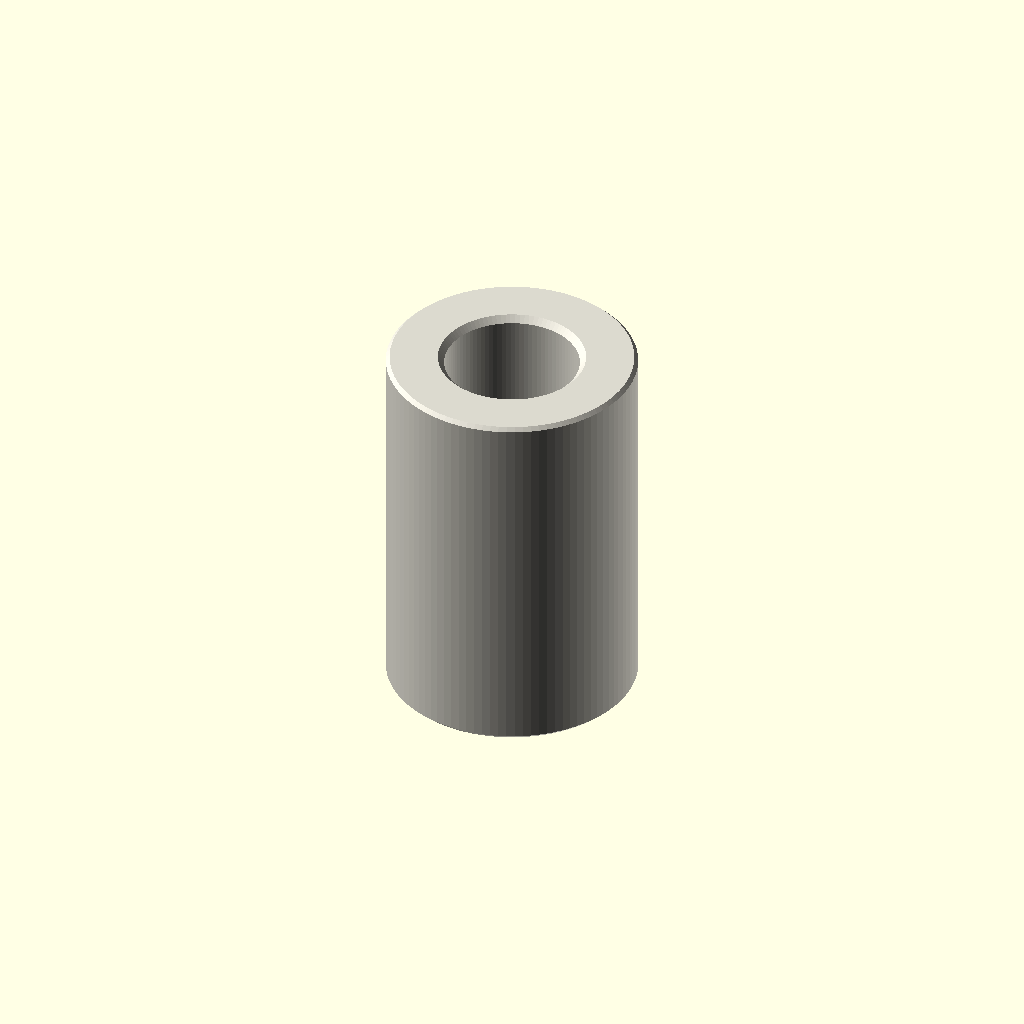
Cell 1 — every parameter at its default value.
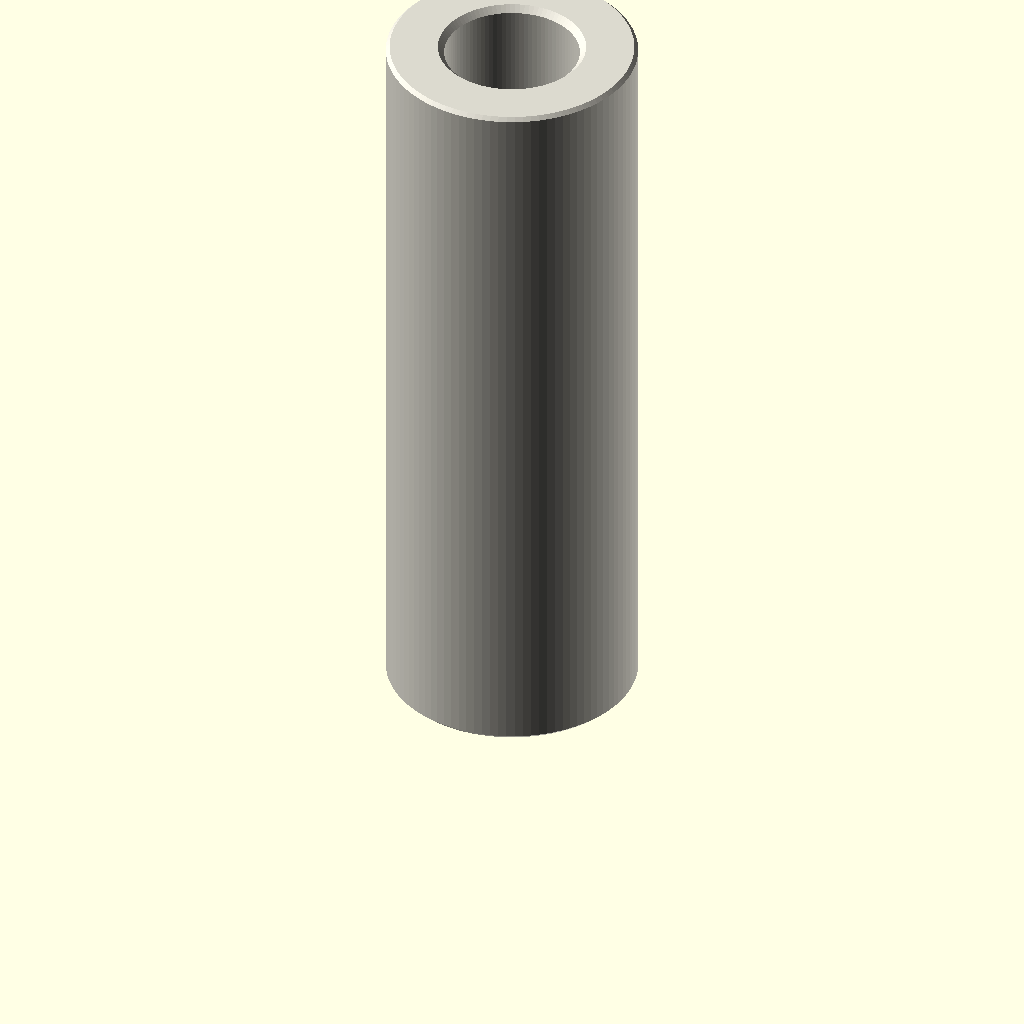
Cell 2: the same model with depth_mm = 24.
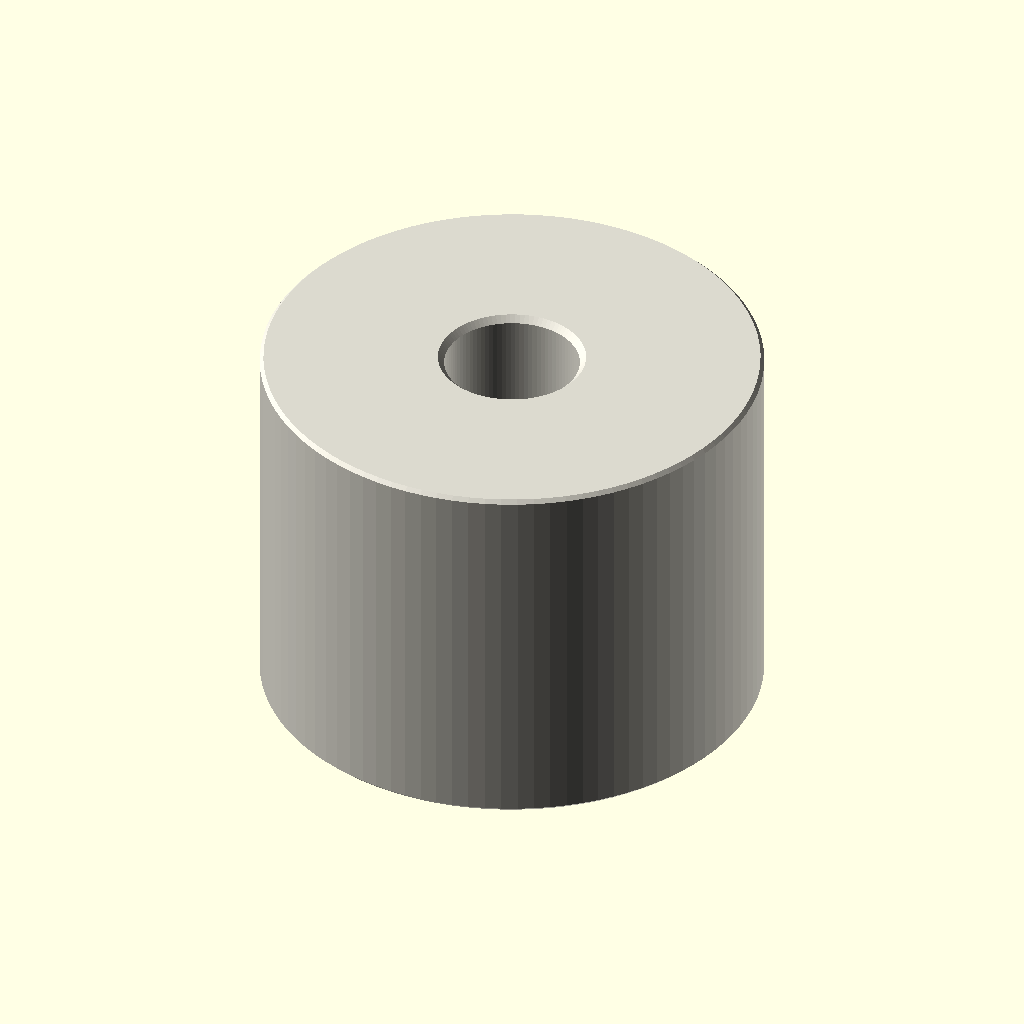
Cell 3: outer_diameter_mm = 16 (everything else at default).
All cells are drawn from one camera (rotation 55°, 0°, 25°, orthographic, colour scheme Cornfield), so only the parameter changes between them.
Source of the model, parts/hardware_spacer_m4_nylon_white_8_mm_outer_diameter_12_mm_depth/scad/working.scad:
// OOMP generic catalogue model; units: mm.
// Stud length is additional to body depth. Tapping depths are model assumptions.
variant = "full"; // [full, display]
family = "spacer";
connection_type = "plain";
depth_mm = 12;
stud_length_mm = 0;
tapped_depth_mm = 0;
bore_mm = 4.3;
outer_diameter_mm = 8;
across_flats_mm = 6;
thread_nominal_diameter_mm = 3;
thread_pitch_mm = 0.5;
edge_chamfer_mm = 0.12;
mouth_chamfer_mm = 0.2;
angular_segments = 96;
samples_per_pitch = 16;

// Boundary travels up the outside, then down any tapped/plain bore.
// Equal-height rings at shoulders form the annular shoulder faces.
n = angular_segments;
threaded = family == "standoff";
has_stud = connection_type == "stud_to_tapped" || connection_type == "stud_to_stud";
two_studs = connection_type == "stud_to_stud";
through = !threaded || connection_type == "tapped_to_tapped";
pitch = thread_pitch_mm;
diameter = threaded ? thread_nominal_diameter_mm : bore_mm;
minor = diameter - 5*sqrt(3)*pitch/8;
transition = mouth_chamfer_mm + (threaded ? 5*sqrt(3)*pitch/16 : 0);
tip_chamfer = mouth_chamfer_mm + 17*sqrt(3)*pitch/48;
function sorted(v) = len(v)<=1 ? v : let(p=v[0])
    concat(sorted([for(x=v) if(x<p-1e-8) x]), [p], sorted([for(x=v) if(x>p+1e-8) x]));
function reverse(v) = [for(i=[len(v)-1:-1:0]) v[i]];
function theta(i) = i*360/n;
function fract(x) = x-floor(x);
function phase_distance(i,z) = abs(fract(z/pitch-theta(i)/360+0.5)-0.5);
function thread_r(i,z) = minor/2 + min(5*sqrt(3)*pitch/16,
    max(0,(phase_distance(i,z)-0.125)*pitch*sqrt(3)));
function stud_r(i,z,tip) = min(diameter/2 - (variant=="full" ?
    min(17*sqrt(3)*pitch/48,max(0,(phase_distance(i,z)-0.0625)*pitch*sqrt(3))) : 0),
    diameter/2-tip_chamfer+abs(z-tip));
function body_r(i,z) = (threaded ? across_flats_mm/2/cos(theta(i)%60-30) : outer_diameter_mm/2)
    - max(0,edge_chamfer_mm-min(z,depth_mm-z));
function bore_r(i,z) = max(threaded ? (variant=="full" ? thread_r(i,z) : minor/2) : diameter/2,
    diameter/2+mouth_chamfer_mm-(through ? min(z,depth_mm-z) : depth_mm-z));
function stud_z(a,b,tip) = let(count=variant=="full" ? ceil(stud_length_mm/pitch*samples_per_pitch) : 1)
    sorted(concat([for(i=[0:count]) a+(b-a)*i/count], [tip==a ? tip+tip_chamfer : tip-tip_chamfer]));
body_z = sorted([0,edge_chamfer_mm,depth_mm-edge_chamfer_mm,depth_mm]);
low = through ? 0 : depth_mm-tapped_depth_mm;
count = threaded && variant=="full" ? ceil((depth_mm-low)/pitch*samples_per_pitch) : 1;
bore_z = two_studs ? [] : reverse(sorted(concat(
    [for(i=[0:count]) low+(depth_mm-low)*i/count],
    [depth_mm-mouth_chamfer_mm,depth_mm-transition],
    through ? [mouth_chamfer_mm,transition] : [])));
// Ring descriptors: [height, kind, tip]. Kind: 0 body, 1 stud, 2 bore.
rings = concat(
    has_stud ? [for(z=stud_z(-stud_length_mm,0,-stud_length_mm)) [z,1,-stud_length_mm]] : [],
    [for(z=body_z) [z,0,0]],
    two_studs ? [for(z=stud_z(depth_mm,depth_mm+stud_length_mm,depth_mm+stud_length_mm)) [z,1,depth_mm+stud_length_mm]] : [],
    [for(z=bore_z) [z,2,0]]);
function radius(i,ring) = ring[1]==0 ? body_r(i,ring[0]) :
    ring[1]==1 ? stud_r(i,ring[0],ring[2]) : bore_r(i,ring[0]);
points = concat([for(ring=rings) for(i=[0:n-1])
    [radius(i,ring)*cos(theta(i)),radius(i,ring)*sin(theta(i)),ring[0]]],
    through ? [] : [[0,0,rings[0][0]],[0,0,rings[len(rings)-1][0]]]);
center = len(rings)*n;
last = (len(rings)-1)*n;
// OpenSCAD winding is opposite to STL winding.
faces = concat(
    [for(j=[0:len(rings)-(through ? 1 : 2)]) for(i=[0:n-1]) each
        let(a=j*n+i,b=j*n+(i+1)%n,c=((j+1)%len(rings))*n+(i+1)%n,d=((j+1)%len(rings))*n+i)
        [[a,c,b],[a,d,c]]],
    through ? [] : [for(i=[0:n-1]) each let(k=(i+1)%n)
        [[center,i,k],[center+1,last+k,last+i]]]);
assert(family=="spacer" || family=="standoff");
assert(!threaded || connection_type=="tapped_to_tapped" || has_stud);
assert(depth_mm>0 && diameter>0 && pitch>0);
assert(variant=="full" || variant=="display");
assert(n>=24 && n%12==0 && samples_per_pitch>=8);
assert(mouth_chamfer_mm>0 && mouth_chamfer_mm<depth_mm/2);
assert(edge_chamfer_mm>=0 && edge_chamfer_mm<depth_mm/2);
assert(diameter+4*max(mouth_chamfer_mm,edge_chamfer_mm) < (threaded ? across_flats_mm : outer_diameter_mm));
assert(!has_stud || stud_length_mm>2*mouth_chamfer_mm);
assert(!through || !threaded || 2*transition<depth_mm);
assert(connection_type!="stud_to_tapped" || (tapped_depth_mm>transition && tapped_depth_mm<depth_mm));
color([0.86,0.85,0.81]) polyhedron(points=points,faces=faces,convexity=20);
Parameter table extracted from the source (name, type, default, range or options):
variant: string, default "full", options "full", "display"
family: string, default "spacer"
connection_type: string, default "plain"
depth_mm: number, default 12
stud_length_mm: number, default 0
tapped_depth_mm: number, default 0
bore_mm: number, default 4.3
outer_diameter_mm: number, default 8
across_flats_mm: number, default 6
thread_nominal_diameter_mm: number, default 3
thread_pitch_mm: number, default 0.5
edge_chamfer_mm: number, default 0.12
mouth_chamfer_mm: number, default 0.2
angular_segments: number, default 96
samples_per_pitch: number, default 16
